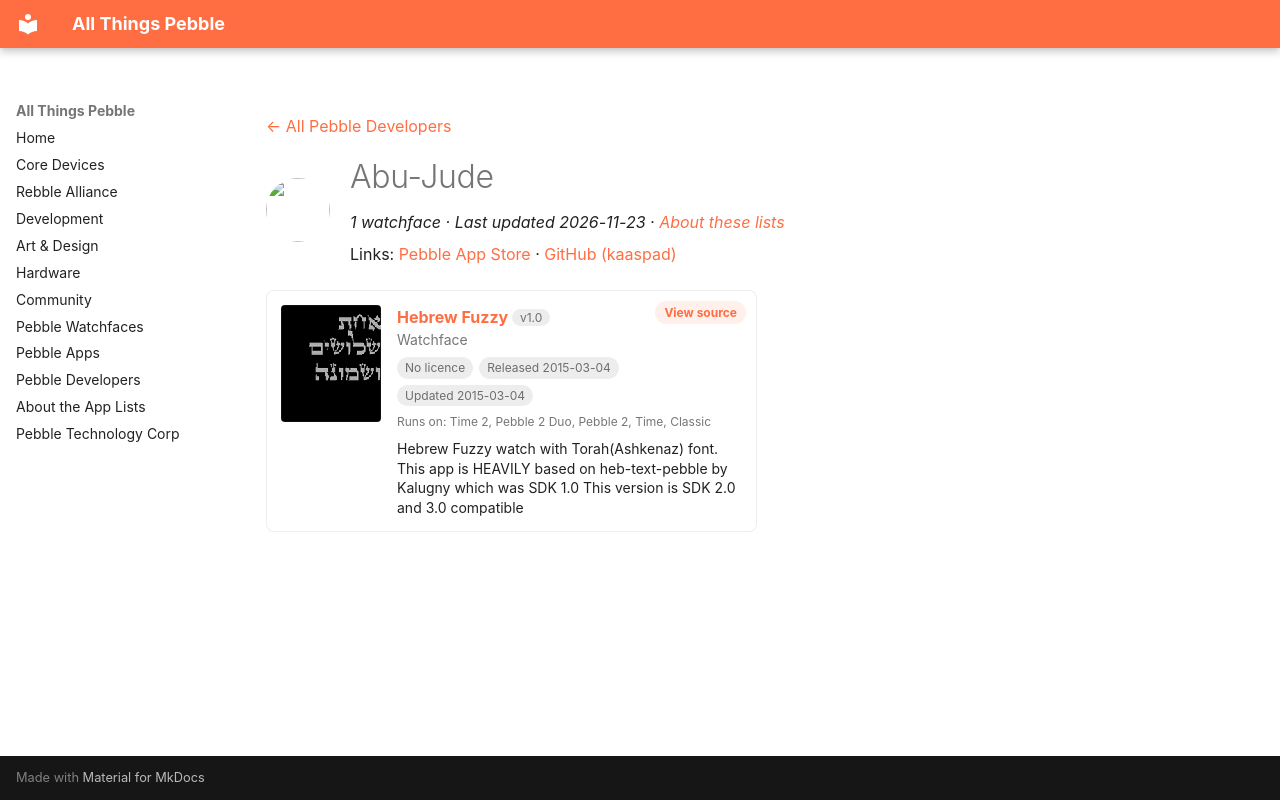

repository: saltedlolly/all-things-pebble · page: developers/abu-jude.html · generator: mkdocs

---
title: "Abu-Jude"
hide:
  - toc
---

<!-- Generated by scripts/update_app_directory.py: do not edit by hand -->
[← All Pebble Developers](../developers.md)

<div class="dev-header" markdown>
<img class="dev-avatar" src="https://github.com/kaaspad.png?size=128" alt="" width="64" height="64" loading="lazy" onerror="this.remove()">
<div class="dev-intro" markdown>

# Abu-Jude

*1 watchface · Last updated 2026-11-23 · [About these lists](../about-app-lists.md)*

Links: [Pebble App Store](https://apps.repebble.com/apps/dev/abu-jude_54e1c6370ed85b0031000059) · [GitHub (kaaspad)](https://github.com/kaaspad)

</div>
</div>

<div class="app-grid dev-apps" data-search-exclude>
<div class="app-card" data-type="watchface" data-title="hebrew fuzzy" data-released="2015-03-04" data-updated="2015-03-04">
<a class="app-shot" href="https://apps.repebble.com/54f6fb3c9776f44292000038" data-search-exclude><img src="../images/apps/54f6fb3c9776f44292000038.png" alt="Hebrew Fuzzy" loading="lazy"></a>
<div class="app-info">
<h2 class="app-name" id="app-54f6fb3c9776f44292000038"><a href="https://apps.repebble.com/54f6fb3c9776f44292000038">Hebrew Fuzzy</a> <span class="app-version" title="Latest version" data-search-exclude>v1.0</span></h2>
<a class="app-source" href="https://github.com/kaaspad/hebFuzzy" title="Source code" data-search-exclude>View source</a>
<div class="app-dev">Watchface</div>
<div class="app-tags" data-search-exclude><span class="app-licence app-licence--none" title="Licence">No licence</span> <span title="First published in the app store">Released 2015-03-04</span> <span title="Latest release in the app store">Updated 2015-03-04</span></div>
<div class="app-watches" title="Supported watches" data-search-exclude>Runs on: Time 2, Pebble 2 Duo, Pebble 2, Time, Classic</div>
<p class="app-desc">Hebrew Fuzzy watch with Torah(Ashkenaz) font. This app is HEAVILY based on heb-text-pebble by Kalugny which was SDK 1.0 This version is SDK 2.0 and 3.0 compatible</p>
</div>
</div>
</div>
